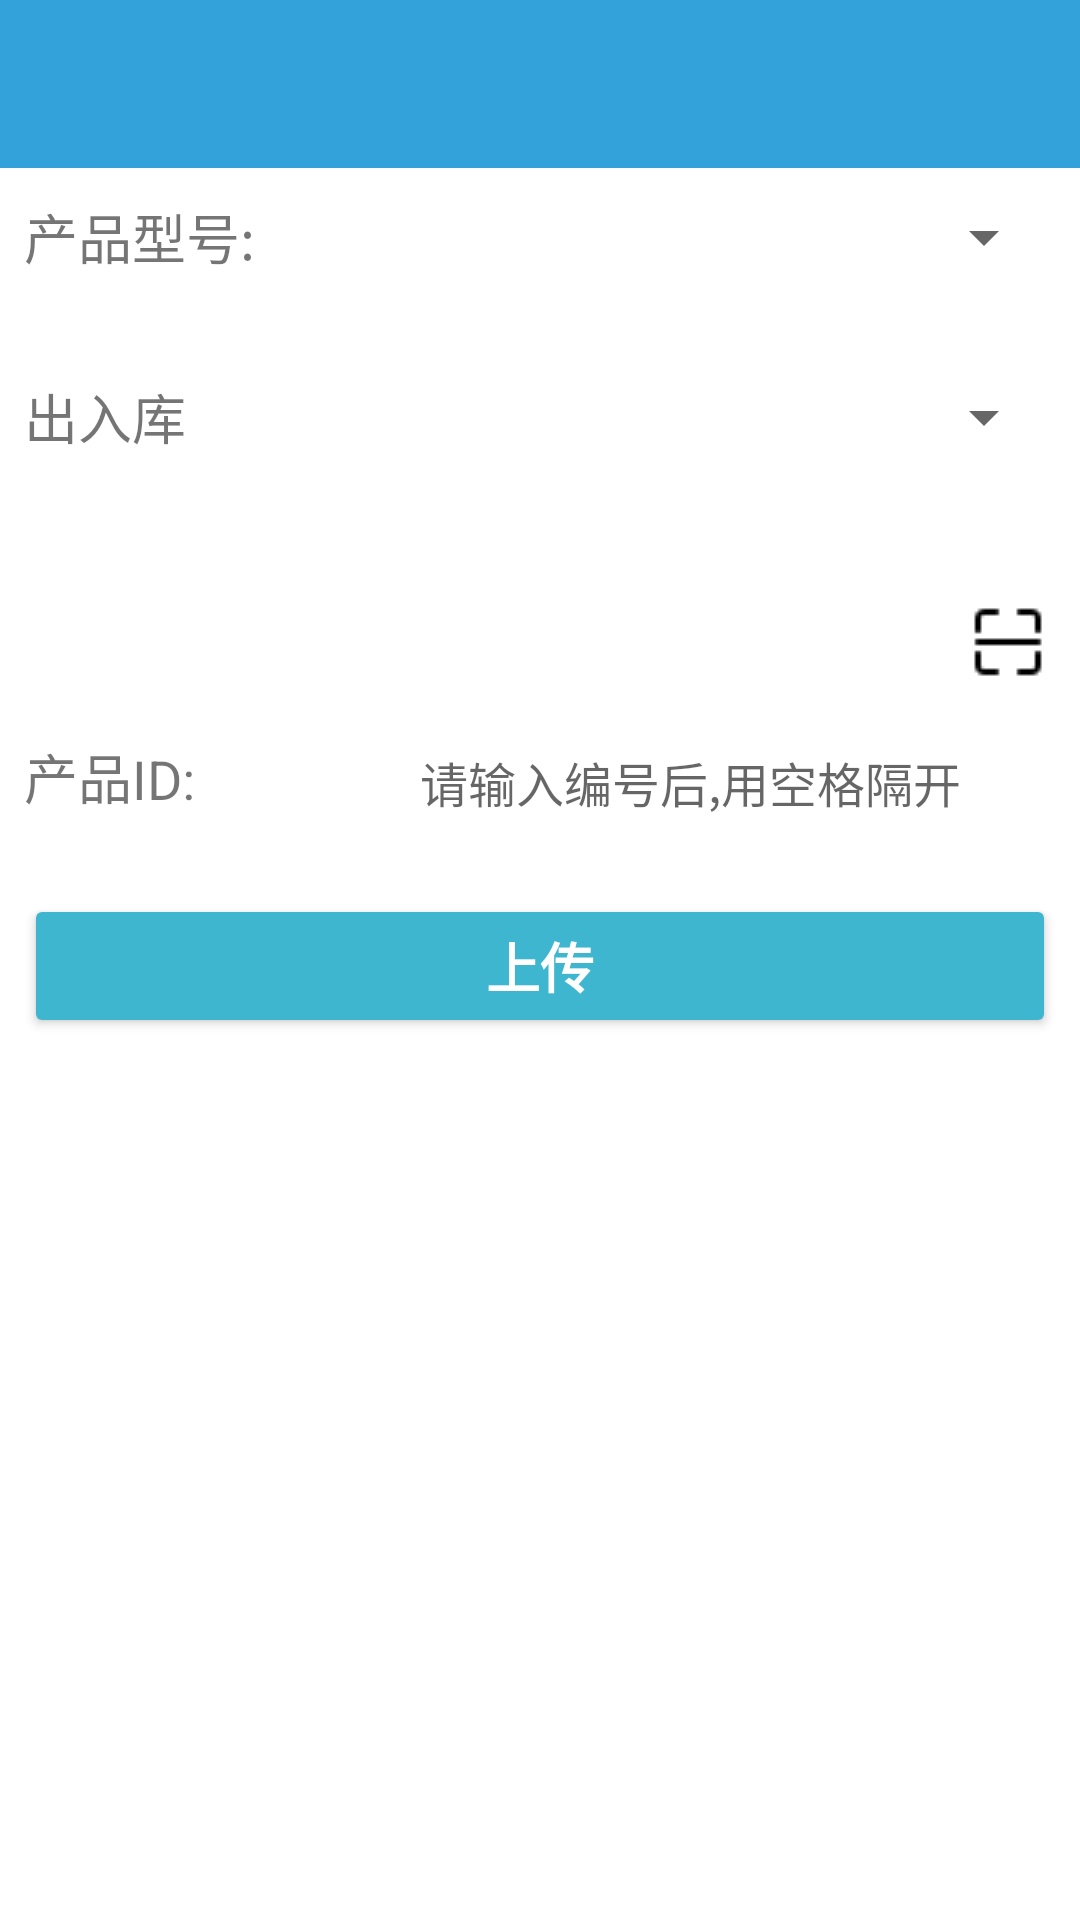

The Android layout XML behind this screen, and the referenced resources:
<!-- AndroidManifest.xml: application theme AppTheme -->
<!-- res/layout/activity_in_out_stock.xml -->
<?xml version="1.0" encoding="utf-8"?>
<LinearLayout
    xmlns:android="http://schemas.android.com/apk/res/android"
    xmlns:app="http://schemas.android.com/apk/res-auto"
    xmlns:tools="http://schemas.android.com/tools"
    android:layout_width="match_parent"
    android:layout_height="match_parent"
    android:orientation="vertical"
    tools:context="com_ucast_manager.manager_activities.INOutStockActivity">


    <android.support.design.widget.AppBarLayout
        android:id="@+id/app_bar_layout"
        android:layout_width="match_parent"
        android:layout_height="wrap_content"
        android:theme="@style/ThemeOverlay.AppCompat.Dark.ActionBar"
        tools:layout_editor_absoluteY="0dp"
        tools:layout_editor_absoluteX="8dp">

        <android.support.v7.widget.Toolbar
            android:id="@+id/tool_bar"
            android:layout_width="match_parent"
            android:layout_height="?attr/actionBarSize"
            android:background="?attr/colorPrimary"
            app:layout_scrollFlags="scroll|exitUntilCollapsed"
            >

        </android.support.v7.widget.Toolbar>
    </android.support.design.widget.AppBarLayout>
    <android.support.v4.widget.NestedScrollView
        android:layout_width="match_parent"
        android:layout_height="wrap_content"
        app:layout_behavior="@string/appbar_scrolling_view_behavior"
        tools:layout_editor_absoluteY="8dp"
        tools:layout_editor_absoluteX="8dp"

        >


        <LinearLayout
            android:layout_width="match_parent"
            android:layout_height="wrap_content"
            android:padding="8dp"
            android:orientation="vertical">

            <LinearLayout
                style="@style/LinerLayoutStyle"
                >

                <TextView
                    style="@style/TextViewStyle"
                    android:text="@string/product_model"
                    />

                <Spinner
                    android:id="@+id/product_model"
                    style="@style/SpinnerStyle"
                    android:entries="@array/consumer"
                    >
                </Spinner>
            </LinearLayout>
            <LinearLayout
                style="@style/LinerLayoutStyle"
                >

                <TextView
                    style="@style/TextViewStyle"
                    android:text="@string/INOutStockActivity"
                    />

                <Spinner
                    android:id="@+id/stock_type"
                    style="@style/SpinnerStyle"
                    android:entries="@array/consumer"
                    >
                </Spinner>
            </LinearLayout>

            <LinearLayout
                style="@style/LinerLayoutStyle"
                android:gravity="right|center_vertical"
                >

                <ImageButton
                    android:id="@+id/scan"
                    android:layout_width="32dp"
                    android:layout_height="32dp"
                    android:backgroundTint="#ffffff"
                    android:src="@drawable/scan"
                    />

            </LinearLayout>


            <LinearLayout
                android:layout_height="wrap_content"
                style="@style/LinerLayoutStyle"
                >

                <TextView
                    style="@style/TextViewStyle"
                    android:text="@string/product_id"
                    />
                <EditText
                    android:id="@+id/last_four_number"
                    style="@style/EditTextStyle_Big"
                    android:hint="@string/last_four_number_hint"
                    android:scrollHorizontally="false"
                    >
                </EditText>
            </LinearLayout>

            <android.support.v7.widget.AppCompatButton
                android:id="@+id/upload"
                style="@style/FullScrennButton"
                android:layout_marginTop="16dp"
                android:text="@string/upload"
                android:textStyle="bold"/>


            </LinearLayout>

    </android.support.v4.widget.NestedScrollView>

</LinearLayout>
<!-- resources referenced by this layout -->
<resources>
  <string-array name="consumer">
  
      </string-array>
  <!-- drawable scan: png bitmap (drawable, 284 bytes) -->
  <string name="INOutStockActivity">出入库</string>
  <string name="last_four_number_hint">请输入编号后,用空格隔开</string>
  <string name="product_id">产品ID:</string>
  <string name="product_model">产品型号:</string>
  <string name="upload">上传</string>
  <style name="EditTextStyle_Big">
          <item name="android:layout_width">0dp</item>
          <item name="android:layout_height">wrap_content</item>
          <item name="android:textSize">16sp</item>
          <item name="android:layout_weight">4</item>
          <item name="android:layout_marginBottom">8dp</item>
          <item name="android:minHeight">30dp</item>
          <item name="android:background">@drawable/bg_edittext</item>
      </style>
  <style name="FullScrennButton">
          <item name="android:layout_height">wrap_content</item>
          <item name="android:layout_width">match_parent</item>
          <item name="android:backgroundTint">@color/colorPrimary</item>
          <item name="android:textSize">18sp</item>
          <item name="android:textColor">@android:color/white</item>
      </style>
  <style name="LinerLayoutStyle">
          <item name="android:layout_width">match_parent</item>
          <item name="android:layout_height">60dp</item>
          <item name="android:orientation">horizontal</item>
      </style>
  <style name="SpinnerStyle">
          <item name="android:layout_width">0dp</item>
          <item name="android:layout_height">30dp</item>
          <item name="android:textSize">18sp</item>
          <item name="android:layout_weight">4</item>
          <item name="android:gravity">bottom</item>
  
      </style>
  <style name="TextViewStyle">
          <item name="android:layout_width">0dp</item>
          <item name="android:layout_height">30dp</item>
          <item name="android:textSize">18sp</item>
          <item name="android:gravity">center_vertical</item>
          <item name="android:layout_weight">2.5</item>
      </style>
  <style name="AppTheme" parent="Theme.AppCompat.Light.NoActionBar">
          
          <item name="colorPrimary">#34A2DA</item>
          <item name="colorPrimaryDark">#1785C6</item>
          <item name="colorAccent">#a7d84c</item>
          <item name="android:windowBackground">@android:color/white</item>
  
          <item name="windowActionBar">false</item>
          <item name="windowNoTitle">true</item>
  
          <item name="actionOverflowMenuStyle">@style/PJMenuStyle</item>
  
          <item name="android:activityOpenEnterAnimation">@android:anim/slide_in_left</item>
          <item name="android:activityOpenExitAnimation">@android:anim/slide_out_right</item>
          <item name="android:activityCloseEnterAnimation">@android:anim/slide_in_left</item>
          <item name="android:activityCloseExitAnimation">@android:anim/slide_out_right</item>
  
  
      </style>
  <color name="colorPrimary">#3eb6cf</color>
  <style name="PJMenuStyle" parent="@style/Widget.AppCompat.Light.PopupMenu.Overflow">
          <item name="overlapAnchor">false</item>
          <item name="android:popupBackground">?attr/colorPrimary</item>
  
          <item name="android:dropDownVerticalOffset">56dip</item>
      </style>
</resources>
